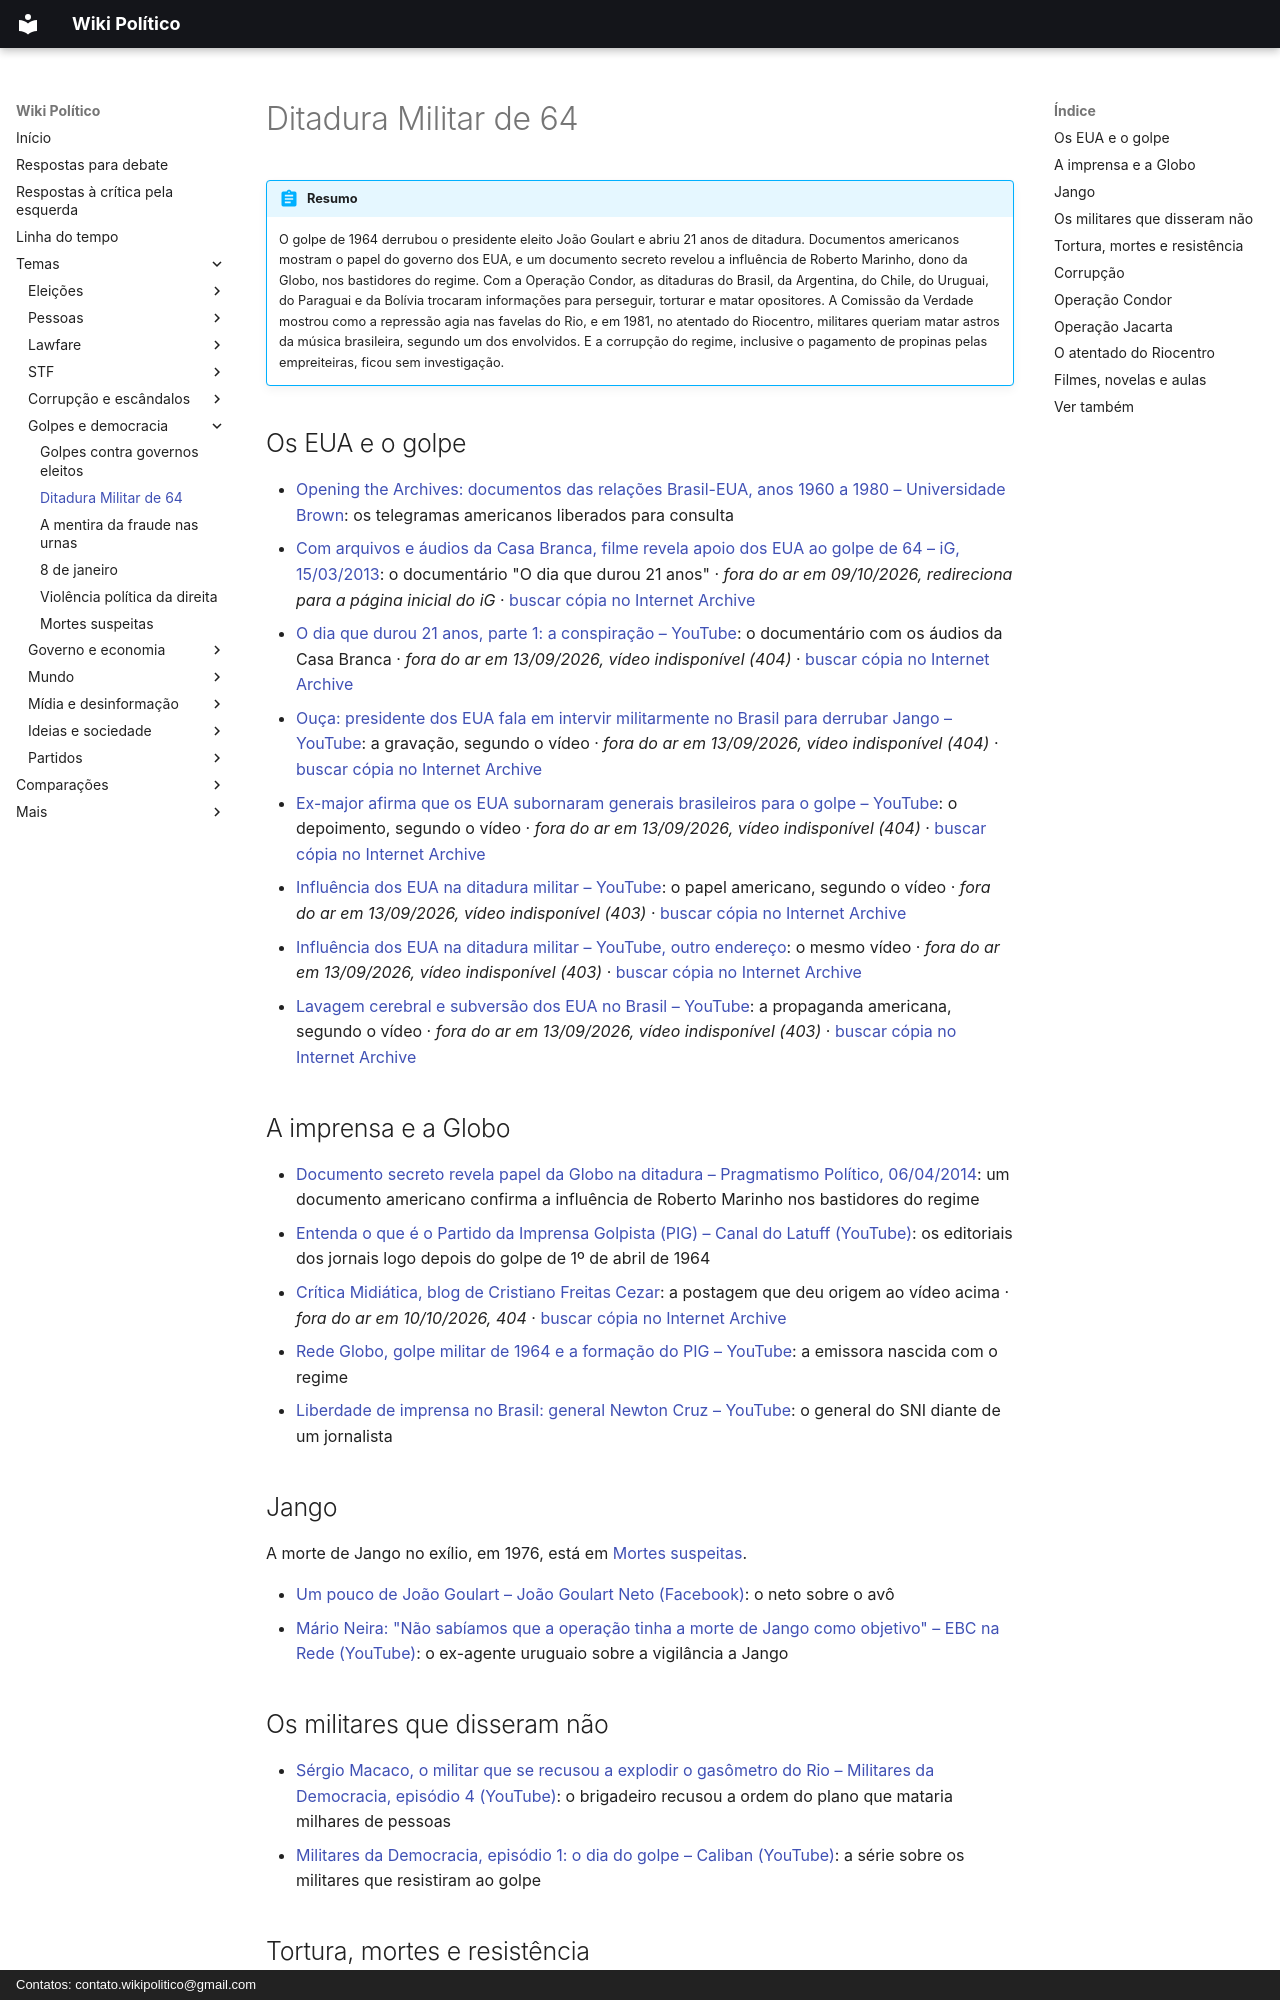

repository: wikipolitico/wikipolitico.github.io · page: temas/ditadura-militar-de-64/index.html · generator: mkdocs · copyright: Contatos: contato.wikipolitico@gmail.com

# Ditadura Militar de 64

!!! abstract "Resumo"

    O golpe de 1964 derrubou o presidente eleito João Goulart e abriu 21 anos de ditadura. Documentos americanos mostram o papel do governo dos EUA, e um documento secreto revelou a influência de Roberto Marinho, dono da Globo, nos bastidores do regime. Com a Operação Condor, as ditaduras do Brasil, da Argentina, do Chile, do Uruguai, do Paraguai e da Bolívia trocaram informações para perseguir, torturar e matar opositores. A Comissão da Verdade mostrou como a repressão agia nas favelas do Rio, e em 1981, no atentado do Riocentro, militares queriam matar astros da música brasileira, segundo um dos envolvidos. E a corrupção do regime, inclusive o pagamento de propinas pelas empreiteiras, ficou sem investigação.

## Os EUA e o golpe

- [Opening the Archives: documentos das relações Brasil-EUA, anos 1960 a 1980 – Universidade Brown](http://library.brown.edu/openingthearchives/?lang=pt): os telegramas americanos liberados para consulta
- [Com arquivos e áudios da Casa Branca, filme revela apoio dos EUA ao golpe de 64 – iG, 15/03/2013](http://ultimosegundo.ig.com.br/politica/2013-03-15/com-arquivos-e-audios-da-casa-branca-filme-revela-apoio-dos-eua-ao-golpe-de-64.html): o documentário "O dia que durou 21 anos" · *fora do ar em 09/10/2026, redireciona para a página inicial do iG* · [buscar cópia no Internet Archive](https://web.archive.org/web/*/http://ultimosegundo.ig.com.br/politica/2013-03-15/com-arquivos-e-audios-da-casa-branca-filme-revela-apoio-dos-eua-ao-golpe-de-64.html)
- [O dia que durou 21 anos, parte 1: a conspiração – YouTube](https://www.youtube.com/watch?v=FH5EncNhrrg&list=PL1a3f8VFMT2HejizJeNNgSXe2JoyhuL_y): o documentário com os áudios da Casa Branca · *fora do ar em 13/09/2026, vídeo indisponível (404)* · [buscar cópia no Internet Archive](https://web.archive.org/web/*/https://www.youtube.com/watch?v=FH5EncNhrrg&list=PL1a3f8VFMT2HejizJeNNgSXe2JoyhuL_y)
- [Ouça: presidente dos EUA fala em intervir militarmente no Brasil para derrubar Jango – YouTube](https://www.youtube.com/watch?v=ccUmflzd7kc&feature=push-u-sub&attr_tag=83efsls3-6g-6): a gravação, segundo o vídeo · *fora do ar em 13/09/2026, vídeo indisponível (404)* · [buscar cópia no Internet Archive](https://web.archive.org/web/*/https://www.youtube.com/watch?v=ccUmflzd7kc&feature=push-u-sub&attr_tag=83efsls3-6g-6)
- [Ex-major afirma que os EUA subornaram generais brasileiros para o golpe – YouTube](https://www.youtube.com/watch?v=znBP6FSKgRI&list=PLw7bwcrlLw6LxxyDth5vFtPnqa1BwWfxg&index=21): o depoimento, segundo o vídeo · *fora do ar em 13/09/2026, vídeo indisponível (404)* · [buscar cópia no Internet Archive](https://web.archive.org/web/*/https://www.youtube.com/watch?v=znBP6FSKgRI&list=PLw7bwcrlLw6LxxyDth5vFtPnqa1BwWfxg&index=21)
- [Influência dos EUA na ditadura militar – YouTube](https://www.youtube.com/watch?v=Dyy_Uedn9LY&t=1s&list=PLw7bwcrlLw6LxxyDth5vFtPnqa1BwWfxg&index=1): o papel americano, segundo o vídeo · *fora do ar em 13/09/2026, vídeo indisponível (403)* · [buscar cópia no Internet Archive](https://web.archive.org/web/*/https://www.youtube.com/watch?v=Dyy_Uedn9LY&t=1s&list=PLw7bwcrlLw6LxxyDth5vFtPnqa1BwWfxg&index=1)
- [Influência dos EUA na ditadura militar – YouTube, outro endereço](https://www.youtube.com/watch?v=Dyy_Uedn9LY&index=1&list=PLw7bwcrlLw6LxxyDth5vFtPnqa1BwWfxg): o mesmo vídeo · *fora do ar em 13/09/2026, vídeo indisponível (403)* · [buscar cópia no Internet Archive](https://web.archive.org/web/*/https://www.youtube.com/watch?v=Dyy_Uedn9LY&index=1&list=PLw7bwcrlLw6LxxyDth5vFtPnqa1BwWfxg)
- [Lavagem cerebral e subversão dos EUA no Brasil – YouTube](https://www.youtube.com/watch?v=iyYBVh0FBOQ): a propaganda americana, segundo o vídeo · *fora do ar em 13/09/2026, vídeo indisponível (403)* · [buscar cópia no Internet Archive](https://web.archive.org/web/*/https://www.youtube.com/watch?v=iyYBVh0FBOQ)

## A imprensa e a Globo

- [Documento secreto revela papel da Globo na ditadura – Pragmatismo Político, 06/04/2014](http://www.pragmatismopolitico.com.br/2014/04/documento-secreto-revela-papel-da-globo-na-ditadura.html): um documento americano confirma a influência de Roberto Marinho nos bastidores do regime
- [Entenda o que é o Partido da Imprensa Golpista (PIG) – Canal do Latuff (YouTube)](https://www.youtube.com/watch?v=KxpP5F7NF5g&list=PLw7bwcrlLw6IW0fjY22myRit7-P2otC5H): os editoriais dos jornais logo depois do golpe de 1º de abril de 1964
- [Crítica Midiática, blog de Cristiano Freitas Cezar](http://analisedanoticia.blogspot.com): a postagem que deu origem ao vídeo acima · *fora do ar em 10/10/2026, 404* · [buscar cópia no Internet Archive](https://web.archive.org/web/*/http://analisedanoticia.blogspot.com)
- [Rede Globo, golpe militar de 1964 e a formação do PIG – YouTube](https://www.youtube.com/watch?v=2RpfLmO2ezI&list=PLw7bwcrlLw6LxxyDth5vFtPnqa1BwWfxg&index=24): a emissora nascida com o regime
- [Liberdade de imprensa no Brasil: general Newton Cruz – YouTube](https://www.youtube.com/watch?v=IWuggz3aWhw&list=PLw7bwcrlLw6LxxyDth5vFtPnqa1BwWfxg&index=23): o general do SNI diante de um jornalista

## Jango

A morte de Jango no exílio, em 1976, está em [Mortes suspeitas](mortes-suspeitas.md#joao-goulart-jango-06121976).

- [Um pouco de João Goulart – João Goulart Neto (Facebook)](https://www.facebook.com/joao.goulart/posts/10155133353339938): o neto sobre o avô
- [Mário Neira: "Não sabíamos que a operação tinha a morte de Jango como objetivo" – EBC na Rede (YouTube)](https://www.youtube.com/watch?v=PxensNHr1Zc&list=PLw7bwcrlLw6LxxyDth5vFtPnqa1BwWfxg&index=6): o ex-agente uruguaio sobre a vigilância a Jango

## Os militares que disseram não

- [Sérgio Macaco, o militar que se recusou a explodir o gasômetro do Rio – Militares da Democracia, episódio 4 (YouTube)](https://www.youtube.com/watch?v=HpnjUgjZBMg&index=14&list=PLw7bwcrlLw6LxxyDth5vFtPnqa1BwWfxg&t=18m09s): o brigadeiro recusou a ordem do plano que mataria milhares de pessoas
- [Militares da Democracia, episódio 1: o dia do golpe – Caliban (YouTube)](https://www.youtube.com/watch?v=HDyqJOLHVHY&list=PLw7bwcrlLw6LxxyDth5vFtPnqa1BwWfxg&index=11): a série sobre os militares que resistiram ao golpe
